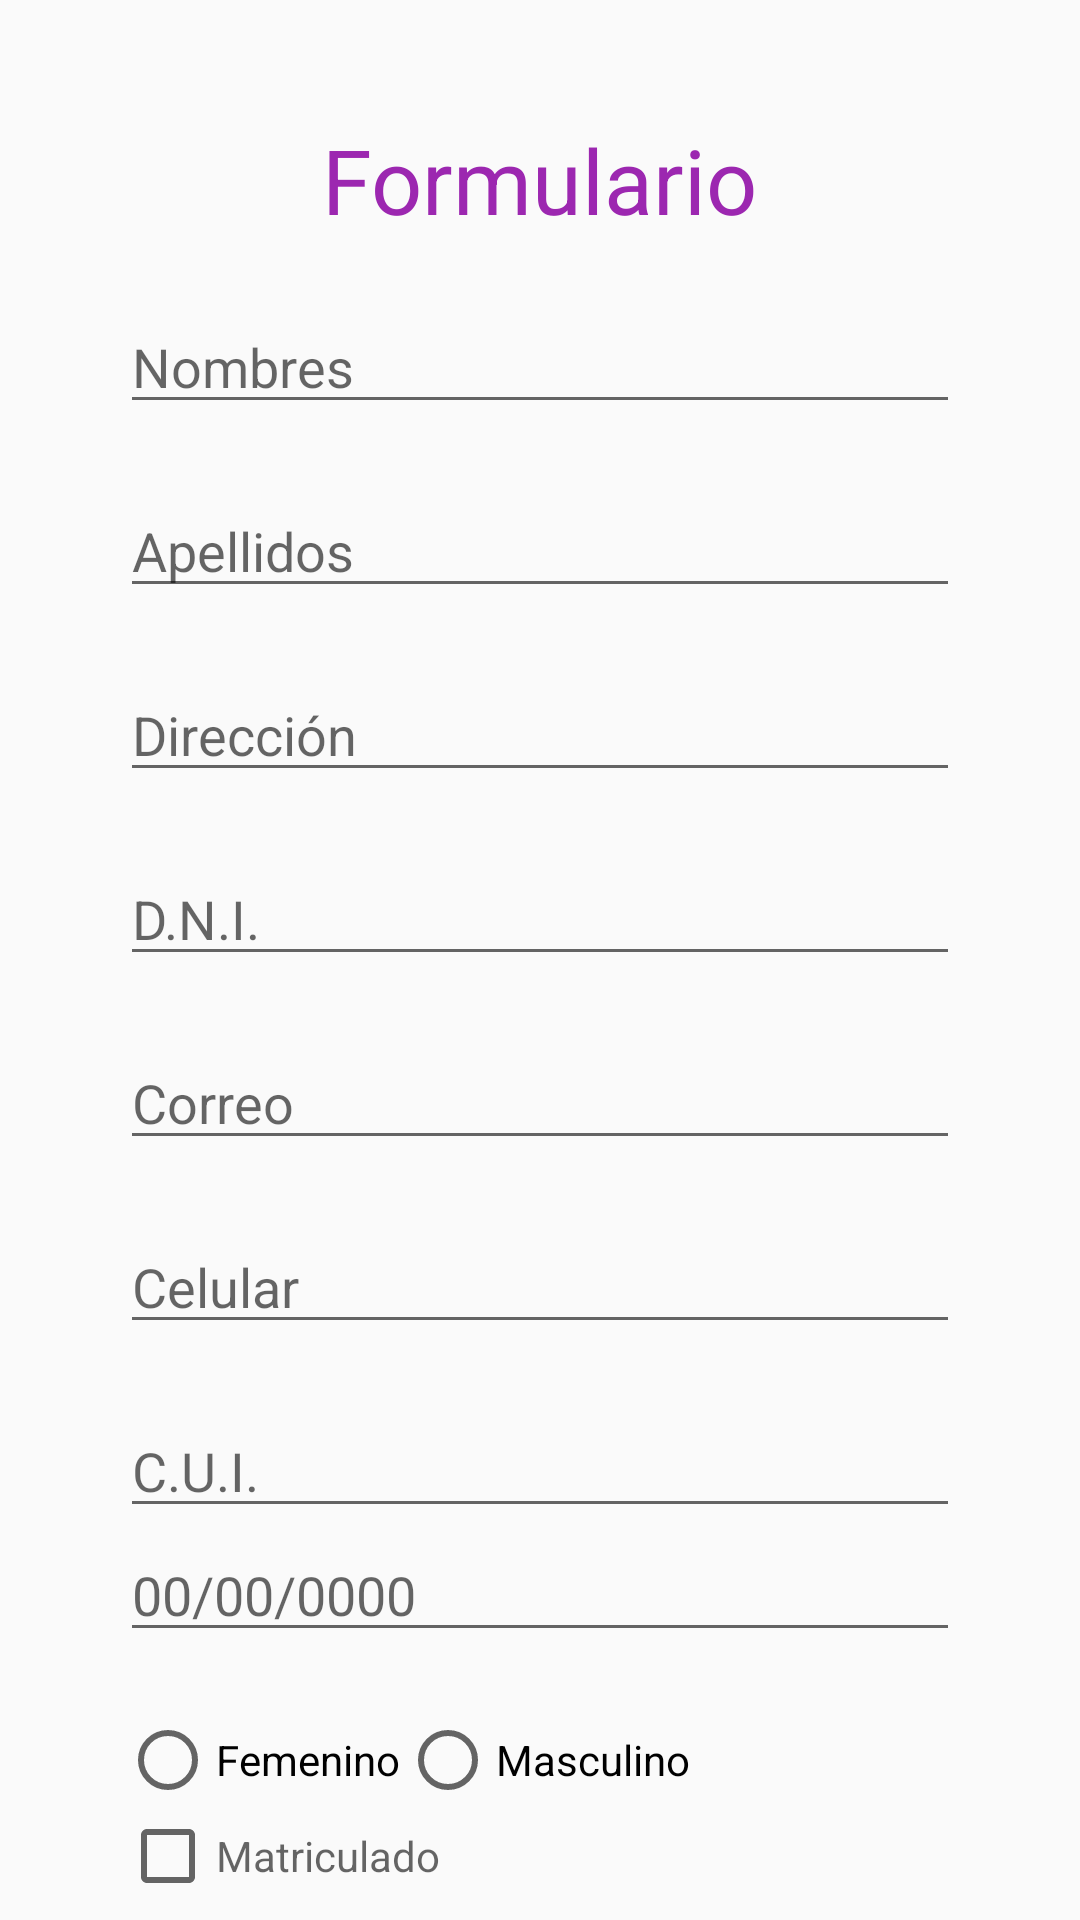

Write the Android layout XML for this screen, with the resource values it uses.
<!-- AndroidManifest.xml: application theme AppTheme -->
<!-- res/layout/activity_formulario.xml -->
<?xml version="1.0" encoding="utf-8"?>
<RelativeLayout xmlns:android="http://schemas.android.com/apk/res/android"
    xmlns:app="http://schemas.android.com/apk/res-auto"
    xmlns:tools="http://schemas.android.com/tools"
    android:layout_width="match_parent"
    android:layout_height="match_parent"
    tools:context=".formulario">

    <LinearLayout

        android:layout_width="match_parent"
        android:layout_height="match_parent"
        android:orientation="horizontal"
        tools:ignore="MissingConstraints">

        <LinearLayout
            android:layout_width="match_parent"
            android:layout_height="match_parent"
            android:orientation="vertical"
            android:layout_marginStart="40dp"
            android:layout_marginEnd="40dp"
            android:layout_marginTop="40dp">


            <TextView
                android:id="@+id/textView"
                android:layout_width="wrap_content"
                android:layout_height="wrap_content"
                android:drawableTop="@color/negro"
                android:text="@string/formulario"
                android:textColor="@color/morado"
                android:textSize="30dp"
                android:layout_gravity="center_horizontal"
                />

            <EditText
                android:id="@+id/edt_nombre"
                android:layout_marginTop="20sp"
                android:layout_width="match_parent"
                android:layout_height="wrap_content"
                android:ems="10"
                android:inputType="textPersonName"
                android:hint="@string/nombre"
                />
            <EditText
                android:id="@+id/edt_apellido"
                android:layout_marginTop="20sp"
                android:layout_width="match_parent"
                android:layout_height="wrap_content"
                android:ems="10"
                android:inputType="textPersonName"
                android:hint="@string/apellidos"/>
            <EditText
                android:id="@+id/direccion"
                android:layout_marginTop="20sp"
                android:layout_width="match_parent"
                android:layout_height="wrap_content"
                android:ems="10"
                android:inputType="text"
                android:hint="@string/direccion"/>
            <EditText
                android:id="@+id/dni"
                android:layout_marginTop="20sp"
                android:layout_width="match_parent"
                android:layout_height="wrap_content"
                android:ems="10"
                android:inputType="textAutoComplete"
                android:hint="@string/dni"/>
            <EditText
                android:id="@+id/correo"
                android:layout_marginTop="20sp"
                android:layout_width="match_parent"
                android:layout_height="wrap_content"
                android:ems="10"
                android:inputType="textEmailAddress"
                android:hint="@string/correo"/>
            <EditText
                android:id="@+id/movil"
                android:layout_marginTop="20sp"
                android:layout_width="match_parent"
                android:layout_height="wrap_content"
                android:ems="10"
                android:inputType="phone"
                android:hint="@string/movil"/>
            <EditText
                android:id="@+id/cui"
                android:layout_marginTop="20sp"
                android:layout_width="match_parent"
                android:layout_height="wrap_content"
                android:ems="10"
                android:inputType="numberSigned"
                android:hint="@string/cui"/>
            <EditText
                android:id="@+id/nacimiento"
                android:layout_width="match_parent"
                android:layout_height="wrap_content"
                android:ems="10"
                android:hint="@string/nacimiento"/>

            <RadioGroup
                android:id="@+id/genero"
                android:layout_marginTop="20dp"
                android:layout_width="match_parent"
                android:layout_height="wrap_content">
            <LinearLayout
                android:layout_width="wrap_content"
                android:layout_height="wrap_content">
                <RadioButton
                    android:layout_width="wrap_content"
                    android:layout_height="wrap_content"
                    android:text="Femenino"
                    ></RadioButton>
                <RadioButton
                    android:layout_width="wrap_content"
                    android:layout_height="wrap_content"
                    android:text="Masculino"
                    ></RadioButton>
                ></LinearLayout>
            </RadioGroup>

            <CheckBox
                android:id="@+id/condicion"
                android:layout_width="match_parent"
                android:layout_height="wrap_content"
                android:ems="10"
                android:hint="@string/condición"/>
            <Button
                android:layout_width="match_parent"
                android:layout_height="wrap_content"
                android:text="@string/agregar"
                />



        </LinearLayout>


    </LinearLayout>

    </RelativeLayout>
<!-- resources referenced by this layout -->
<resources>
  <color name="morado">#9C27B0</color>
  <color name="negro">#000000</color>
  <string name="agregar">Agregar</string>
  <string name="apellidos">Apellidos</string>
  <string name="correo">Correo</string>
  <string name="cui">C.U.I.</string>
  <string name="direccion">Dirección</string>
  <string name="dni">D.N.I.</string>
  <string name="formulario">Formulario</string>
  <string name="movil">Celular</string>
  <string name="nacimiento">00/00/0000</string>
  <string name="nombre">Nombres</string>
  <style name="AppTheme" parent="Theme.AppCompat.Light.DarkActionBar">
          
          <item name="colorPrimary">@color/colorPrimary</item>
          <item name="colorPrimaryDark">@color/colorPrimaryDark</item>
          <item name="colorAccent">@color/colorAccent</item>
          <item name="colorBackgroundFloating">@color/amarillo</item>
          <item name="colorButtonNormal">@color/palorosa</item>
          <item name="colorError">@color/rojo</item>
          <item name="colorSwitchThumbNormal">@color/morado</item>
          <item name="background">@color/negro</item>
  
  
      </style>
  <color name="colorPrimary">#6200EE</color>
  <color name="colorPrimaryDark">#3700B3</color>
  <color name="colorAccent">#03DAC5</color>
  <color name="amarillo">#FFC107</color>
  <color name="palorosa">#F44336</color>
  <color name="rojo">#F2F60327</color>
</resources>
